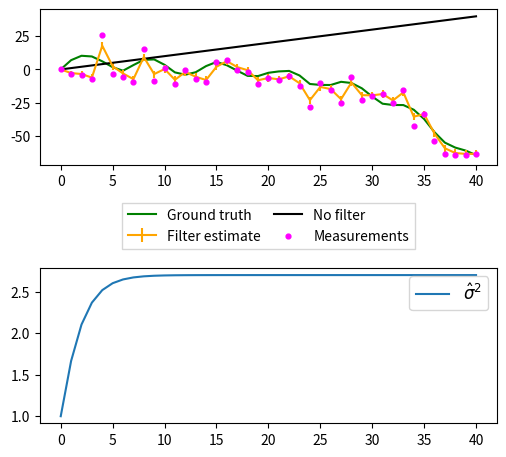

Reproduce this figure in Python.
import math
import numpy as np
import scipy
import scipy.stats
import matplotlib
import matplotlib.pyplot as plt

# matplotlib.use("pgf")
# matplotlib.rcParams.update({
#     "pgf.texsystem": "pdflatex",
#     'font.family': 'serif',
#     'text.usetex': True,
#     'pgf.rcfonts': False,
# })

np.random.seed(0)
N = 40

u = 1

w = 1
v = 10

ground = [0]
no_filter = [0]
measurements = [0]
est = [0]
var = [w]

wk = np.random.normal(0, w, N)
vk = np.random.normal(0, v, N)

real = np.random.normal(0, 15, N)


for k in range(1, N+1):
    # print(0.5*ground[-1] + u + wk[k-1])
    ground.append(ground[-1] - np.sqrt(np.abs(ground[-1])) + 5*np.sin(k) + u + wk[k-1])
    # ground.append(ground[-1] + u + real[k-1])

    no_filter.append(no_filter[-1] + u)
    z = ground[-1] + vk[k-1]
    # z = ground[-1] + real2[k-1]

    measurements.append(z)

    x = est[-1] + u
    P = var[-1] + w

    x = x*P/(P+v) + z*v/(P+v)
    P = (P*v)/(P+v)

    est.append(x)
    var.append(P)

# print(var)

fig, ax = plt.subplots(2)
fig.set_size_inches(w=5.02, h=4.5)

ax[0].plot(np.arange(len(ground)), ground, c="green", label="Ground truth")
ax[0].errorbar(np.arange(len(est)), est, c="orange", yerr=var, ms=5, label="Filter estimate")
ax[0].scatter(np.arange(len(measurements)), measurements, c="fuchsia", s=12, label="Measurements", zorder=1000)
ax[0].plot(np.arange(len(no_filter)), no_filter, c="black", label="No filter")

fig.subplots_adjust(left=0.08, right=0.99, bottom=0.07, top=0.99)
fig.subplots_adjust(hspace=0.4)


box = ax[0].get_position()
ax[0].set_position([box.x0, box.y0 + box.height * 0.1,
                 box.width, box.height * 0.9])

# Put a legend below current axis

handles, labels = ax[0].get_legend_handles_labels()
order = [0,3,2,1]
ax[0].legend([handles[idx] for idx in order],[labels[idx] for idx in order], loc='upper center', bbox_to_anchor=(0.5, -0.2),
          fancybox=False, shadow=False, ncol=2, columnspacing=1.0)
# ax[0].legend([handles[idx] for idx in order],[labels[idx] for idx in order], loc="upper right", fontsize=12)


ax[1].plot(np.arange(len(var)), var, label=r"$\hat{\sigma}^2$")
ax[1].legend(loc="upper right", fontsize=12)

box = ax[1].get_position()
ax[1].set_position([box.x0, box.y0,
                 box.width, box.height * 0.9])

# fig.tight_layout(pad=0.5)
# fig.subplots_adjust(left=0.07, right=0.99)


plt.show()

# plt.savefig('divergence.pgf')